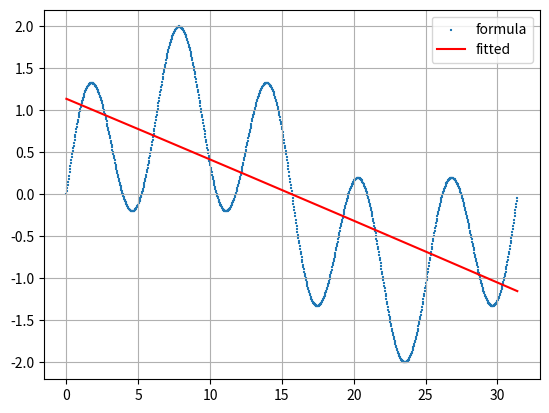

Recreate this plot in Python.
import matplotlib.pyplot as plt
import numpy as np
import math
import csv

MAX_RANGE = 1000
MAX_RANGE_2 = 5
MARKER_SIZE = 300 / (MAX_RANGE * 0.1)
if MARKER_SIZE < 1:
    MARKER_SIZE = 1
MARKER_TYPE = "+"

x = []
y = []

for value in range(0, MAX_RANGE):
    x.append(round((2 * math.pi) * ( value / MAX_RANGE ) * MAX_RANGE_2, 5))

for i in x:
    y.append(round(math.sin(i) + math.sin(i / MAX_RANGE_2), 5))               

with open("plot.csv", mode="w", encoding="utf-8-sig") as f:
    for i in range(0, len(x)):
        f.write(str(x[i]) + ", " + str(y[i]) + "\n") 

print("SUCCESSFULLY COMPLETE")
print("MARKER_SIZE > " + str(MARKER_SIZE))

x_read = []
y_read = []

with open("plot.csv", mode="r", encoding="utf-8-sig") as f:
    #.reader()メソッドにファイルオブジェクトfを渡す
    reader = csv.reader(f)

    for row in reader:
        #列番号（0始まり）を指定すると、その列に対応したデータを抜き出せる
        #取得したデータはstr型なので直す
        x_read.append(float(row[0]))
        y_read.append(float(row[1]))

#多項式の次数
d = 4

#回帰式の係数
w = np.polyfit(x_read, y_read, 2)

#多項式
func = np.poly1d(w)(x_read)

plt.scatter(x_read, y_read, marker=MARKER_TYPE, s=MARKER_SIZE , label="formula")
plt.plot(x_read, func, c="red", label="fitted")
plt.legend()
plt.grid()
plt.show()
